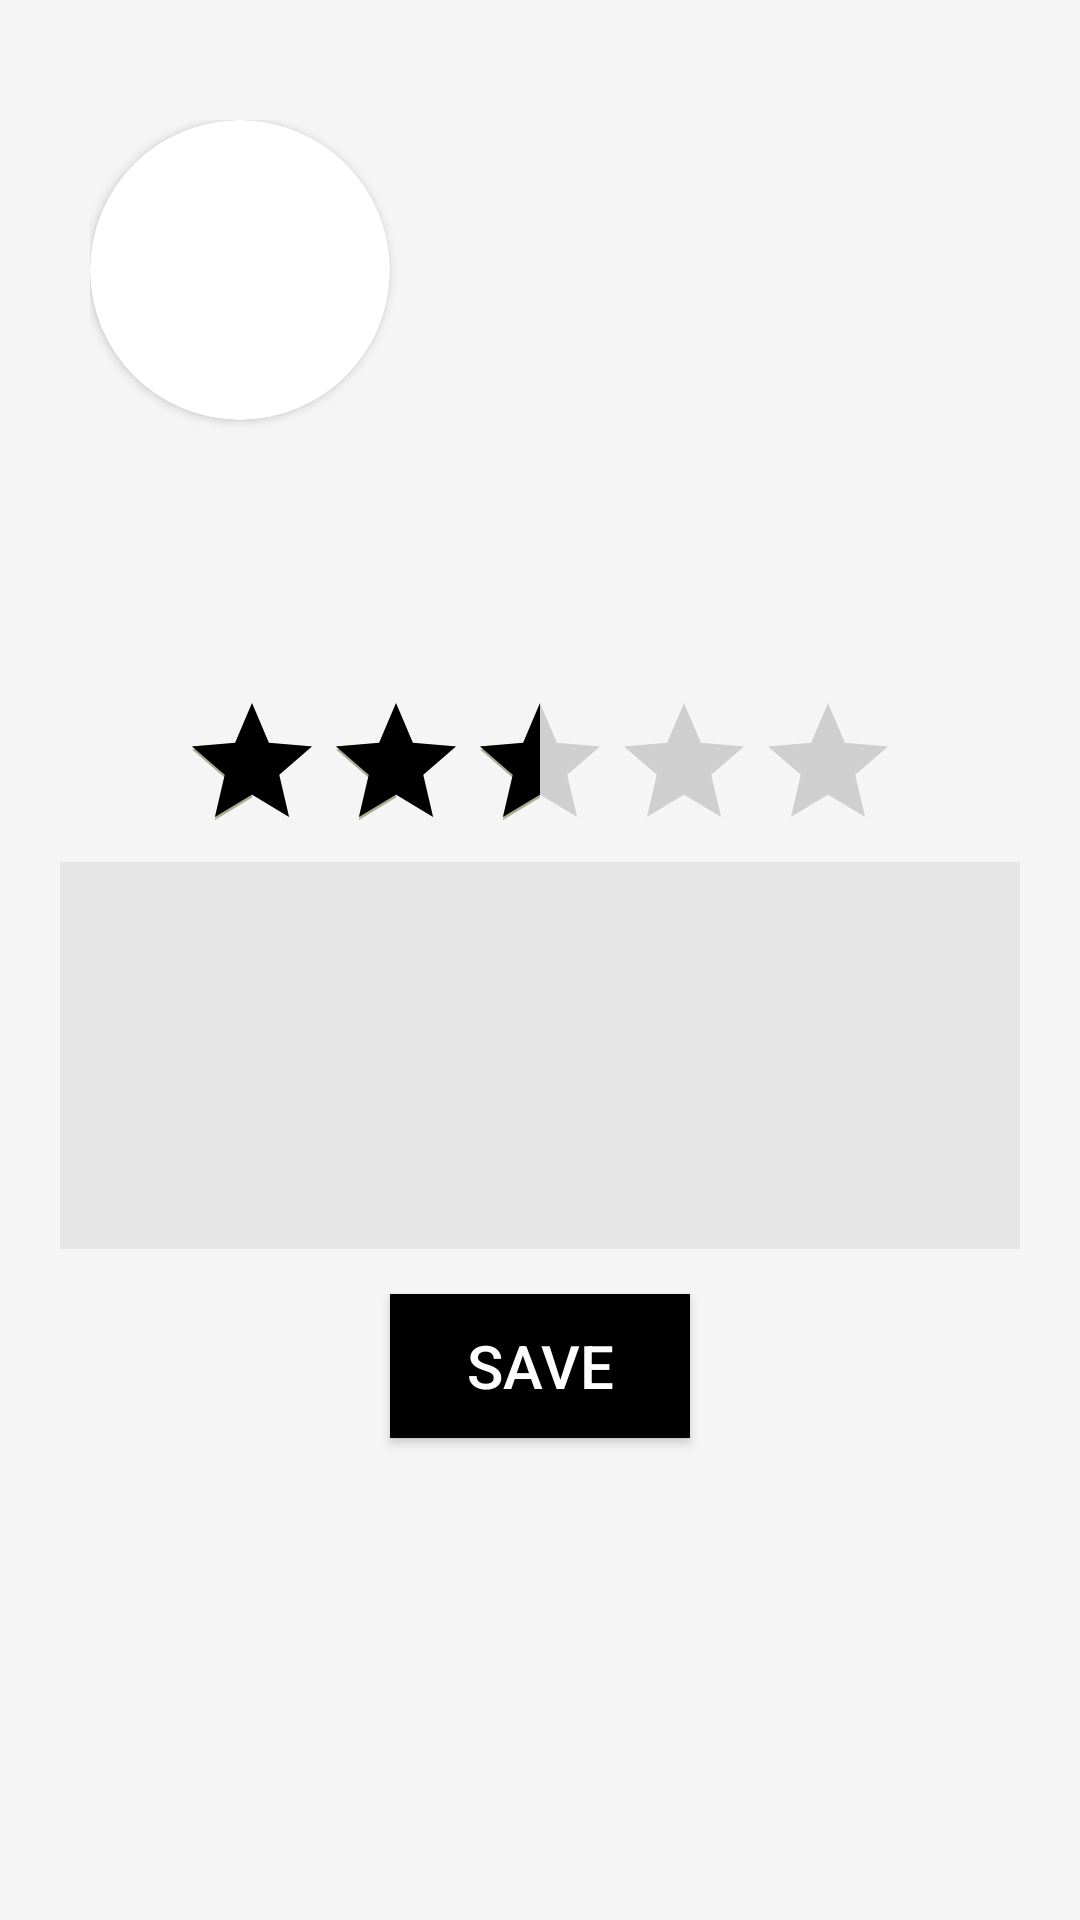

Produce the Android XML layout that renders to this screen, including the resource entries it uses.
<!-- AndroidManifest.xml: application theme Theme.MyApplication -->
<!-- res/layout/activity_others_review_write.xml -->
<?xml version="1.0" encoding="utf-8"?>
<androidx.constraintlayout.widget.ConstraintLayout xmlns:android="http://schemas.android.com/apk/res/android"
    xmlns:app="http://schemas.android.com/apk/res-auto"
    android:layout_width="match_parent"
    android:layout_height="match_parent">

    <LinearLayout
        android:layout_width="match_parent"
        android:layout_height="match_parent"
        android:orientation="vertical"
        android:paddingLeft="20dp"
        android:paddingTop="20dp"
        android:paddingRight="20dp">

        <ImageButton
            android:id="@+id/imageButton"
            android:layout_width="wrap_content"
            android:layout_height="wrap_content"
            android:background="#FCFBFA"
            android:src="@drawable/profile" />

        <LinearLayout
            android:layout_width="match_parent"
            android:layout_height="wrap_content"
            android:orientation="vertical"
            android:paddingLeft="10dp"
            android:paddingTop="20dp"
            android:paddingBottom="20dp">

            <androidx.cardview.widget.CardView
                android:layout_width="100dp"
                android:layout_height="100dp"
                android:gravity="center"
                app:cardCornerRadius="50dp">

                <ImageView
                    android:id="@+id/otheruserpfp"
                    android:layout_width="100dp"
                    android:layout_height="100dp"
                    android:layout_gravity="center" />
            </androidx.cardview.widget.CardView>

            <TextView
                android:id="@+id/otherusername"
                android:layout_width="match_parent"
                android:layout_height="46dp"
                android:paddingHorizontal="20dp"
                android:paddingVertical="5dp"
                android:textColor="#000000"
                android:textSize="18dp"
                android:textStyle="bold" />

            <TextView
                android:id="@+id/otherusergmail"
                android:layout_width="match_parent"
                android:layout_height="wrap_content"
                android:paddingHorizontal="20dp"
                android:textColor="#000000"
                android:textSize="18sp"
                android:textStyle="bold" />
        </LinearLayout>

        <LinearLayout
            android:layout_width="match_parent"
            android:layout_height="match_parent"
            android:orientation="vertical">

            <RatingBar
                android:id="@+id/ratingBar_click"
                android:layout_width="240dp"
                android:layout_height="wrap_content"
                android:layout_gravity="center"
                android:isIndicator="false"
                android:numStars="5"
                android:stepSize="0.5"
                android:rating="2.5"
                android:progressTint="#000000"/>

            <EditText
                android:id="@+id/review_write"
                android:layout_width="match_parent"
                android:layout_height="129dp"
                android:layout_gravity="center"
                android:background="#E6E6E6"
                android:inputType="text"
                android:textColor="#0E0000"
                android:textSize="20sp" />

            <View
                android:id="@+id/view"
                android:layout_width="match_parent"
                android:layout_height="15dp" />

            <Button
                android:id="@+id/review_save"
                android:layout_width="100dp"
                android:layout_height="wrap_content"
                android:layout_gravity="center"
                android:background="#000000"
                android:text="Save"
                android:textColor="#FFFFFF"
                android:textSize="20sp" />
        </LinearLayout>

    </LinearLayout>

</androidx.constraintlayout.widget.ConstraintLayout>
<!-- resources referenced by this layout -->
<resources>
  <style name="Theme.MyApplication" parent="Theme.MaterialComponents.DayNight.NoActionBar">
          
          <item name="colorPrimary">@color/my_primary_custom</item>
          <item name="colorPrimaryVariant">@color/my_primary_custom</item>
          <item name="colorOnPrimary">@color/white</item>
          
          <item name="colorSecondary">@color/fits_n_thrift</item>
          <item name="colorSecondaryVariant">@color/fits_n_thrift</item>
          <item name="colorOnSecondary">@color/white</item>
          
          <item name="android:statusBarColor">?attr/colorPrimaryVariant</item>
          
          <item name="android:windowBackground">@color/offwhite</item>
      </style>
  <color name="my_primary_custom">#000000</color>
  <color name="white">#FFFFFF</color>
  <color name="fits_n_thrift">#A6AE93</color>
  <color name="offwhite">#F5F5F5</color>
</resources>
